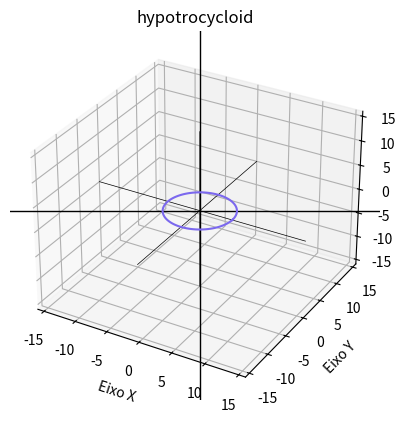

Generate this figure with matplotlib:
import matplotlib.pyplot as plt
import matplotlib.animation as animation
from mpl_toolkits import mplot3d
import numpy as np
from math import sqrt, acos

# CONSTANTS
T_NUM_4000 = 4000
T_NUM_2000 = 2000

HUNDRED = 100
ZERO = 0
SEVENTY = 70
TWO = 2


# FUNCTIONS
def x_hypotrocycloid(R, r, d): return (R-r) * np.cos(T) + d * np.cos((R-r)*T/r)
def y_hypotrocycloid(R, r, d): return (R-r) * np.sin(T) + d * np.sin((R-r)*T/r)


T = np.linspace(ZERO, SEVENTY*np.pi, T_NUM_2000)
A = np.linspace(ZERO, TWO*np.pi, HUNDRED)


# GENERAL FUNCTIONS
def x_outside_circle(d): return d * np.cos(A)
def y_outside_circle(d): return d * np.sin(A)


def x_inside_circle(R): return R * np.cos(A)
def y_inside_circle(d): return d * np.sin(A)


def x_center(R, r): return (R-r) * np.cos(T)
def y_center(R, r): return (R-r) * np.sin(T)


def lines_r3(x, y, z, D):
    T = np.linspace(-D, D, T_NUM_4000)
    X = T * x
    Y = T * y
    Z = T * z
    plt.plot(X, Y, Z, color='black', linewidth=0.5)


def update_hypotrocycloid(frame, R, r, d):
    for plots in [hypotrocycloids, outside_circles, points, small_radius]:
        if len(plots) > 0:
            plots.pop().remove()
    hypotrocycloid, = plt.plot(
        x_hypotrocycloid(R, r, d)[:frame+1], y_hypotrocycloid(R, r, d)[:frame+1], color='firebrick')
    outside_circle, = plt.plot(
        x_center(R, r)[frame] + x_outside_circle(d), y_center(R, r)[frame] + y_outside_circle(d), color='midnightblue')
    point, = plt.plot(
        x_hypotrocycloid(R, r, d)[frame], y_hypotrocycloid(R, r, d)[frame], color='red', markersize=3.5)
    hypotrocycloids.append(hypotrocycloid)
    outside_circles.append(outside_circle)
    points.append(point)


if __name__ == '__main__':

    while True:
        # ARRAYS
        hypotrocycloids = []
        outside_circles = []
        points = []
        small_radius = []

        try:
            '''
            # TROCAR STRINGS DE INPUT
            R = float(input("Insira o raio do círculo maior: "))
            r = float(input("Insira o raio do círculo menor: "))
            d = float(input("Insira d: "))
            '''
            r = 3
            R = 5
            d = 5

        except ValueError:
            print('Insira valores do tipo "FLOAT"...')

        # CONSTANTS
        V = abs(R/r)
        D = (R+r)*2

        fig = plt.figure()
        ax = fig.add_subplot(111, projection='3d')
        ax.grid()

        ax.set_xlabel('Eixo X')
        ax.axhline(0, color='black', linewidth=1)
        ax.set_xlim(-D, D)

        ax.set_ylabel('Eixo Y')
        ax.axvline(0, color='black', linewidth=1)
        ax.set_ylim(-D, D)

        ax.set_zlabel('Eixo Z')
        ax.set_zlim(-D, D)

        ax.grid()
        ax.set_aspect('auto')
        ax.set_title('hypotrocycloid')

        lines_r3(1, 0, 0, D)
        lines_r3(0, 1, 0, D)
        lines_r3(0, 0, 1, D)

        # PLANE
        x_plane, y_plane = np.linspace(-D, D, 200), np.linspace(-D, D, 200)
        X_plane, Y_plane = np.meshgrid(x_plane, y_plane)

        plt.plot(x_inside_circle(R), y_inside_circle(
            R), color='mediumslateblue')

        ani = animation.FuncAnimation(
            fig, update_hypotrocycloid, fargs=(R, r, d), frames=2000, interval=SEVENTY*V)

        plt.show()
        break
